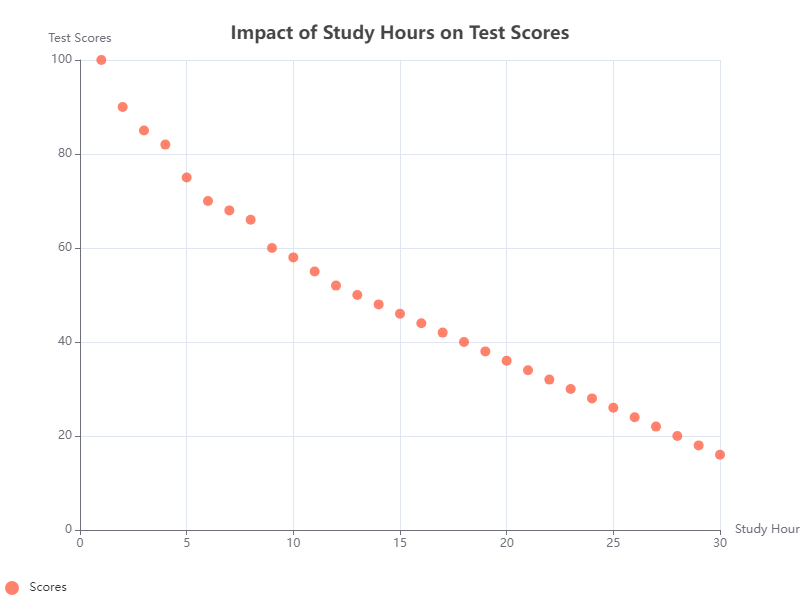

Data behind this chart, as committed beside it:
x, y
1, 100
2, 90
3, 85
4, 82
5, 75
6, 70
7, 68
8, 66
9, 60
10, 58
11, 55
12, 52
13, 50
14, 48
15, 46
16, 44
17, 42
18, 40
19, 38
20, 36
21, 34
22, 32
23, 30
24, 28
25, 26
26, 24
27, 22
28, 20
29, 18
30, 16
